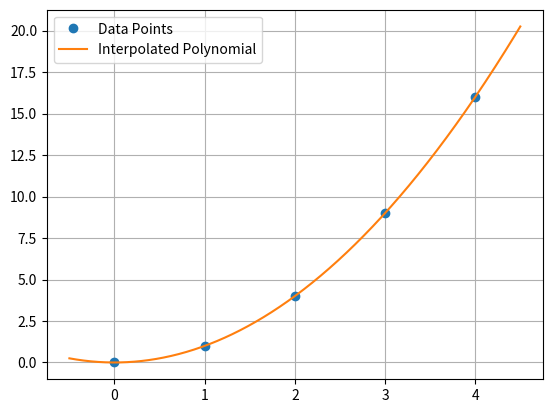

Generate this figure with matplotlib:
import numpy as np
import matplotlib.pyplot as plt

# 데이터
x = np.array([0, 1, 2, 3, 4])
y = np.array([0, 1, 4, 9, 16])

# polynomial 보간
z = np.polyfit(x, y, len(x) - 1)
print(z)
p = np.poly1d(z)
print(p)

# 시각화
xp = np.linspace(-0.5, 4.5, 1000)
plt.plot(x, y, 'o', label='Data Points')
plt.plot(xp, p(xp), '-', label='Interpolated Polynomial')
plt.legend()
plt.grid(True)
plt.show()
